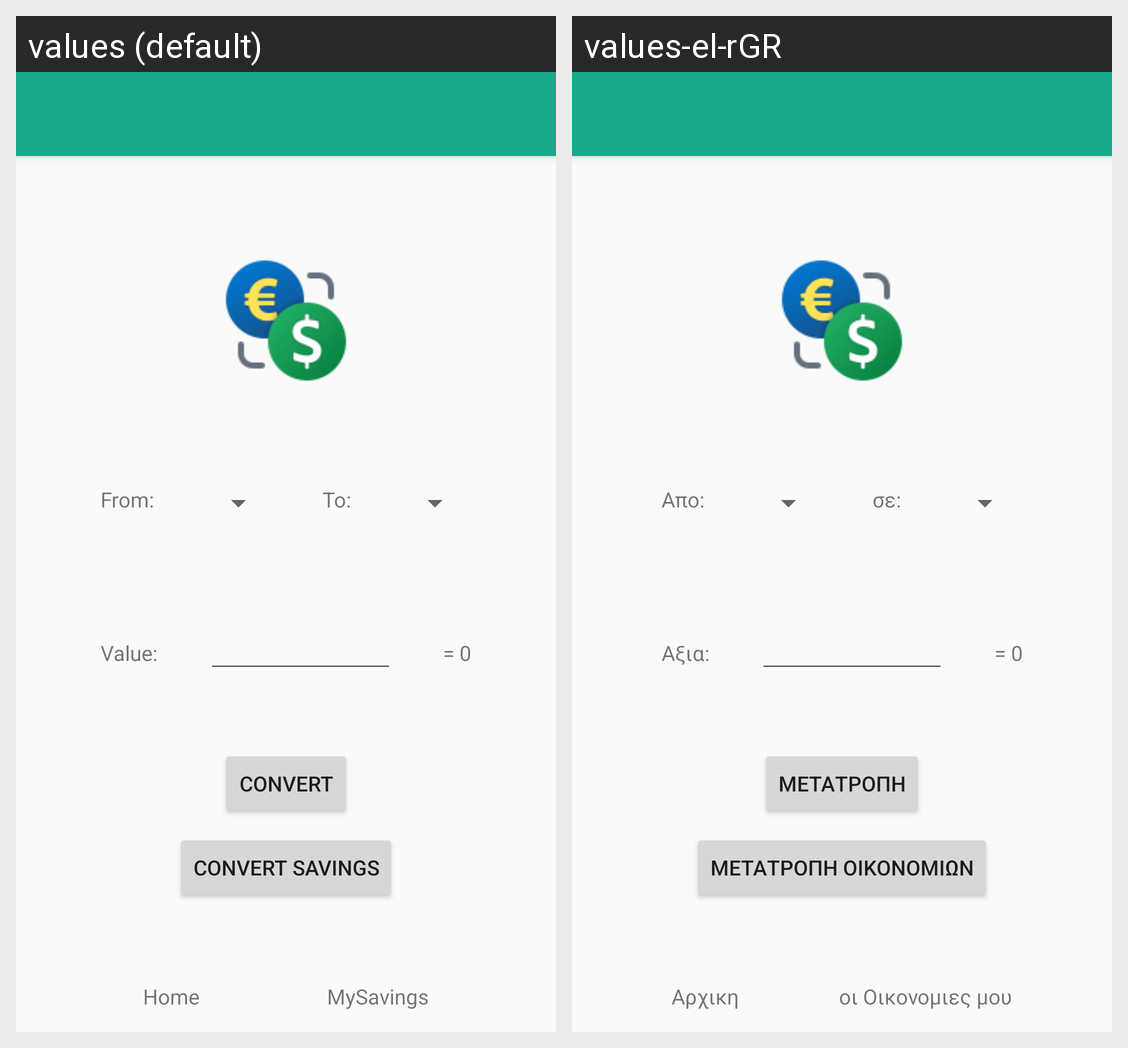

Here is an Android app screen in its default locale and in the app's own translations. Write out the translated-string differences for the strings that appear on this screen.
Android screen res/layout/activity_converter.xml rendered under 2 locales, left to right: values (default), values-el-rGR. Device: Nexus 5 (rendered at 1080×1920; each locale shown at half size, 540×960, under a caption strip naming it); theme AppTheme.
Strings drawn on this screen, with the default value and each locale's value (text and hints the layout hard-codes, and strings that could not be matched under every locale, appear in the picture but are not listed):

Home
  values: Home
  values-el-rGR: Αρχικη

MySavings
  values: MySavings
  values-el-rGR: οι Οικονομιες μου

From
  values: From:
  values-el-rGR: Απο:

To
  values: To:
  values-el-rGR: σε:

Value
  values: Value:
  values-el-rGR: Αξια:

Output
  values: = 0
  values-el-rGR: = 0  [not translated; the default value is used]

Convert
  values: Convert
  values-el-rGR: Μετατροπη

ConvertSavings
  values: Convert Savings
  values-el-rGR: Μετατροπη Οικονομιων
